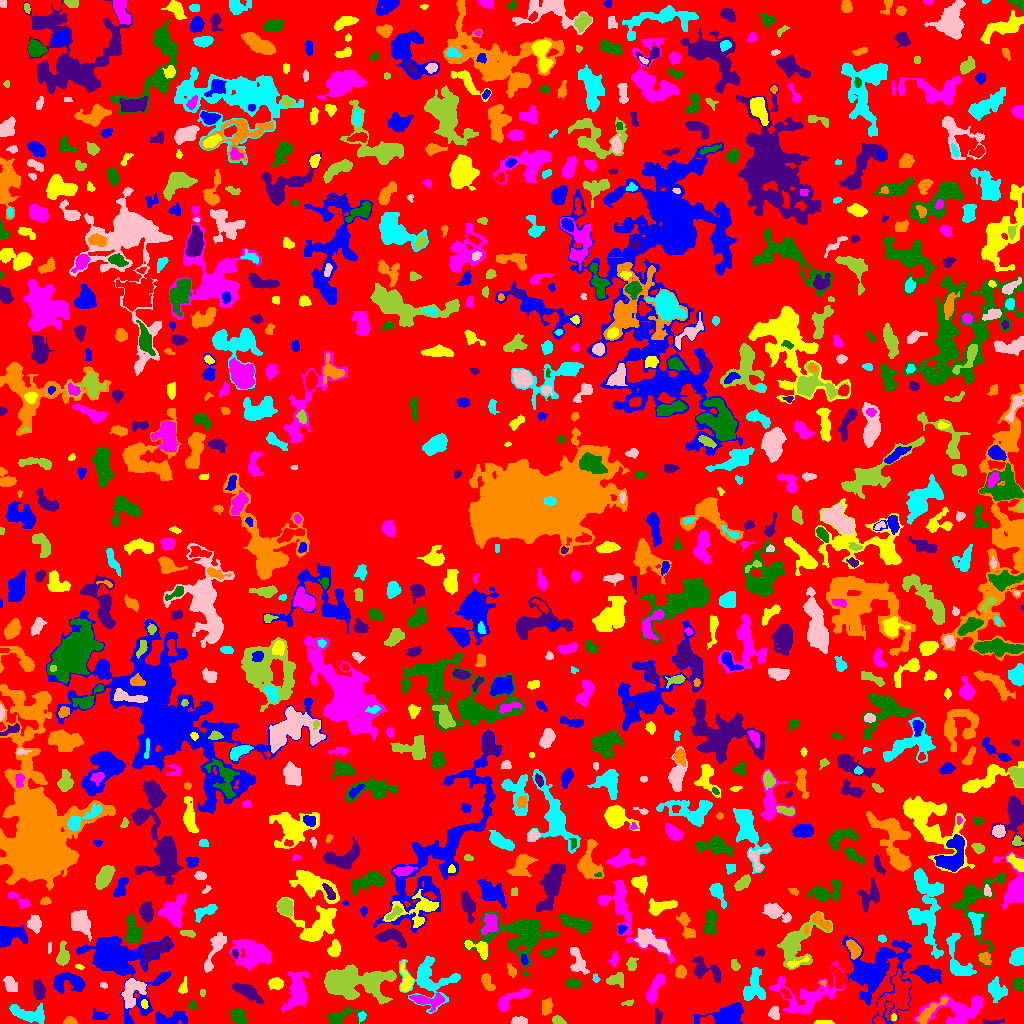

The data file committed next to this chart (first rows):
ID, X, Y, A, B, theta, total_flux, mu_max, mu_median, mu_mean, R_fwhm, R_e, R10, R90, x_start, x_end, y_start, y_end, area, greylevel
0, 515.5, 494.6, 301.7, 297.1, -1.313, 913328, 14.0, 1.0, 1.36, 13.99, 213.9, 80.12, 351.3, 0, 1023, 0, 1023, 671697, 1.36
1, 168, 4.084, 8.564, 3.029, 0.1233, 790.0, 9.0, 2.0, 2.409, 3.909, 4.687, 1.693, 8.137, 155, 187, 0, 13, 328, 6.409
2, 823.4, 0.9643, 5.138, 0.9812, -0.003099, 140.0, 3.0, 1.0, 1.867, 3.29, 2.706, 1.128, 4.334, 814, 834, 0, 3, 75, 4.867
3, 958, 12.87, 14.89, 6.842, 0.1215, 3101, 11.0, 3.0, 3.568, 6.676, 8.903, 3.241, 14.53, 913, 983, 0, 29, 869, 5.568
4, 237.7, 7.381, 4.156, 3.062, -0.9286, 838.0, 8.0, 4.0, 3.916, 5.971, 4.549, 1.784, 7.181, 230, 246, 0, 15, 214, 5.916
5, 992.1, 1.184, 6.123, 1.08, 0.04837, 98.0, 3.0, 1.0, 1.167, 3.09, 2.585, 0.9772, 4.107, 983, 1004, 0, 4, 84, 5.167
6, 69.69, 2.099, 2.97, 1.813, -0.02429, 363.0, 9.0, 4.0, 4.033, 3.478, 2.821, 1.128, 4.37, 63, 77, 0, 7, 90, 7.033
7, 361.8, 7.059, 2.435, 1.743, 1.237, 119.0, 4.0, 1.0, 1.653, 3.29, 2.523, 0.9772, 4.184, 358, 366, 0, 12, 72, 6.653
8, 518.3, 2.227, 4.193, 1.883, 0.009167, 503.0, 10.0, 4.0, 4.374, 3.868, 3.241, 1.262, 5.171, 511, 527, 0, 7, 115, 6.374
9, 557.4, 3.209, 2.944, 1.966, -0.3292, 316.0, 7.0, 3.0, 3.224, 3.656, 2.932, 1.128, 4.687, 552, 566, 0, 8, 98, 6.224
10, 707.2, 3.018, 3.479, 2.073, 0.007307, 284.0, 5.0, 2.0, 2.513, 3.868, 3.338, 1.262, 5.232, 700, 714, 0, 8, 113, 8.513
11, 98.63, 7.87, 3.509, 2.019, -0.4365, 92.0, 2.0, 1.0, 0.7244, 4.918, 3.038, 1.128, 4.583, 92, 110, 4, 15, 127, 4.724
12, 893.2, 5.97, 1.546, 1.458, 1.166, 100.0, 6.0, 2.0, 2.5, 2.326, 1.784, 0.5642, 2.985, 891, 896, 3, 10, 40, 8.5
13, 805.1, 26.44, 16.25, 10.18, 0.1754, 3899, 10.0, 3.0, 3.834, 9.837, 9.788, 3.742, 16.07, 769, 844, 9, 62, 1017, 5.834
14, 339.6, 6.352, 7.5, 3.101, 0.2286, 514.0, 6.0, 1.0, 1.647, 5.232, 4.406, 1.693, 7.485, 328, 367, 0, 18, 312, 5.647
15, 657.6, 6.3, 3.57, 1.593, -1.543, 257.0, 5.0, 3.0, 2.545, 4.029, 2.985, 1.262, 4.687, 655, 662, 0, 15, 101, 5.545
16, 930.1, 12.34, 10.65, 2.31, 0.709, 447.0, 3.0, 2.0, 1.68, 6.58, 5.262, 2.111, 8.33, 916, 948, 0, 26, 266, 6.68
17, 28.86, 9.137, 9.875, 3.528, -0.2133, 1021, 6.0, 2.0, 2.448, 7.797, 6.129, 2.394, 9.541, 9, 44, 0, 20, 417, 5.448
18, 774, 10.03, 2.918, 2.38, -1.462, 465.0, 8.0, 4.0, 3.661, 4.514, 3.338, 1.262, 5.202, 768, 779, 4, 17, 127, 7.661
19, 627.3, 20.33, 3.391, 1.306, 0.2052, 91.0, 4.0, 1.0, 1.517, 2.877, 2.326, 0.7979, 3.785, 621, 633, 18, 24, 60, 4.517
20, 847.5, 15.32, 2.068, 1.77, -1.276, 110.0, 4.0, 2.0, 1.774, 3.338, 2.394, 0.7979, 3.827, 843, 852, 11, 20, 62, 5.774
21, 727.9, 8.789, 10.26, 4.702, 0.2064, 3069, 13.0, 5.0, 5.282, 7.818, 7.247, 2.764, 11.49, 694, 743, 0, 21, 581, 8.282
22, 144.6, 19.01, 2.279, 1.224, -1.462, 107.0, 5.0, 1.0, 1.814, 2.585, 1.954, 0.7979, 3.241, 141, 148, 15, 24, 59, 7.814
23, 427.4, 22.8, 8.421, 3.119, -0.1212, 839.0, 8.0, 2.5, 2.76, 5.557, 5.202, 1.954, 8.253, 409, 444, 12, 31, 304, 6.76
24, 191.8, 18.22, 1.927, 1.728, -1.493, 82.0, 3.0, 1.0, 1.323, 2.821, 2.185, 0.7979, 3.478, 188, 196, 15, 23, 62, 7.323
25, 246.4, 32.15, 7.296, 2.681, -0.5373, 702.0, 6.0, 2.0, 2.134, 5.997, 5.412, 2.034, 8.575, 232, 263, 20, 40, 329, 5.134
26, 546.5, 16.47, 3.93, 2.561, 1.458, 314.0, 5.0, 2.0, 1.95, 3.523, 3.949, 1.382, 6.129, 542, 552, 8, 26, 161, 4.95
27, 753.6, 37.21, 8.82, 4.864, 1.422, 1577, 7.0, 3.0, 3.56, 8.098, 7.001, 2.877, 10.63, 743, 765, 23, 56, 443, 6.56
28, 131.8, 31.78, 7.764, 4.562, 1.149, 1346, 11.0, 3.0, 3.175, 4.068, 6.077, 2.257, 9.69, 121, 146, 15, 45, 424, 7.175
29, 202.4, 30.88, 1.847, 1.362, -1.564, 52.0, 2.0, 1.0, 1.238, 3.478, 1.954, 0.7979, 3.192, 200, 205, 27, 34, 42, 4.238
30, 470.2, 18.22, 9.246, 4.511, 0.509, 3031, 13.0, 4.0, 4.788, 7.334, 7.114, 2.764, 11.44, 452, 493, 5, 30, 633, 8.788
31, 875.3, 52.12, 16.51, 14.38, 1.047, 8195, 14.0, 3.0, 4.181, 11.2, 12.67, 4.652, 21.73, 842, 911, 0, 88, 1960, 6.181
32, 406.3, 43.0, 6.115, 2.743, -1.397, 591.0, 8.0, 2.0, 2.473, 4.478, 4.184, 1.596, 7.378, 400, 413, 32, 63, 239, 6.473
33, 511.3, 24.33, 10.14, 3.059, 0.5124, 763.0, 5.0, 2.0, 2.34, 6.887, 5.754, 2.394, 8.722, 498, 531, 12, 35, 326, 5.34
34, 1019, 38.48, 3.047, 2.77, -0.7305, 471.0, 7.0, 3.0, 3.34, 4.478, 3.613, 1.382, 5.726, 1012, 1023, 32, 45, 141, 6.34
35, 38.65, 32.94, 4.698, 2.604, -1.37, 463.0, 5.0, 2.0, 2.205, 5.232, 4.514, 1.784, 7.024, 33, 45, 24, 44, 210, 6.205
36, 487.5, 41.26, 5.111, 2.318, -1.059, 606.0, 7.0, 4.0, 3.673, 5.202, 3.989, 1.596, 6.232, 481, 495, 33, 50, 165, 7.673
37, 995.9, 33.46, 5.086, 3.718, -0.8468, 873.0, 8.0, 2.0, 2.9, 5.698, 4.951, 1.954, 8.038, 988, 1007, 21, 47, 301, 5.9
38, 103.6, 38.52, 1.901, 1.449, -0.6628, 52.0, 3.0, 1.0, 1.182, 1.954, 1.871, 0.5642, 3.192, 100, 107, 35, 41, 44, 4.182
39, 348.4, 42.1, 15.71, 6.733, -0.03459, 12395, 30.0, 5.0, 7.905, 9.541, 9.788, 3.785, 18.19, 324, 396, 19, 59, 1568, 9.905
40, 785.5, 29.9, 3.174, 1.551, -0.8539, 202.0, 5.0, 2.0, 2.405, 3.523, 2.821, 1.128, 4.334, 780, 791, 25, 36, 84, 8.405
41, 70.97, 41.02, 8.658, 4.3, -0.04075, 1164, 8.0, 2.0, 2.682, 5.863, 5.614, 2.185, 9.491, 53, 85, 30, 51, 434, 5.682
42, 275.8, 39.6, 3.613, 2.459, 0.07508, 455.0, 6.0, 3.0, 2.826, 5.232, 3.868, 1.493, 5.917, 268, 283, 34, 46, 161, 5.826
43, 655.1, 35.47, 8.73, 2.751, 1.131, 1144, 7.0, 4.0, 3.597, 7.225, 5.754, 2.394, 8.885, 646, 665, 19, 50, 318, 5.597
44, 573, 40.23, 3.471, 2.104, -0.002726, 319.0, 6.0, 2.0, 2.435, 4.334, 3.432, 1.262, 5.441, 565, 580, 35, 45, 131, 5.435
45, 716.1, 49.74, 3.368, 1.432, -1.404, 244.0, 6.0, 3.0, 2.871, 3.989, 2.821, 1.128, 4.37, 713, 719, 42, 57, 85, 7.871
46, 822.5, 40.84, 2.003, 1.311, 0.02546, 67.0, 3.0, 2.0, 1.861, 2.585, 1.871, 0.7979, 2.932, 819, 826, 37, 43, 36, 6.861
47, 595.7, 45.27, 2.444, 1.465, -1.337, 75.0, 3.0, 1.0, 1.415, 2.821, 2.185, 0.7979, 3.385, 592, 600, 41, 50, 53, 4.415
48, 10.39, 39.19, 4.206, 2.575, -1.057, 462.0, 6.0, 2.0, 2.552, 5.202, 4.146, 1.596, 6.457, 3, 17, 32, 47, 181, 5.552
49, 615.5, 43.65, 4.484, 3.038, 0.004987, 523.0, 6.0, 3.0, 2.767, 5.614, 4.146, 1.596, 6.531, 606, 623, 36, 51, 189, 5.767
50, 838.1, 46.15, 5.181, 2.025, -1.253, 607.0, 9.0, 3.0, 3.195, 3.868, 3.827, 1.493, 6.408, 832, 843, 35, 58, 190, 8.195
51, 118, 62.52, 18.93, 11.94, -0.7927, 11689, 22.0, 3.0, 5.447, 10.56, 11.74, 4.37, 21.38, 76, 173, 0, 87, 2146, 7.447
52, 183.1, 35.71, 3.97, 1.875, 1.337, 154.0, 4.0, 1.0, 1.481, 3.568, 2.877, 0.9772, 4.853, 178, 187, 30, 47, 104, 4.481
53, 296.7, 32.12, 9.736, 4.982, 1.418, 2055, 10.0, 3.0, 3.414, 5.944, 7.632, 2.706, 12.22, 281, 308, 12, 52, 602, 5.414
54, 525.4, 49.78, 1.519, 1.225, -0.6739, 73.0, 4.0, 2.0, 1.973, 2.646, 1.693, 0.5642, 2.585, 522, 529, 47, 53, 37, 7.973
55, 700.8, 56.08, 5.786, 4.178, -0.9457, 511.0, 5.0, 1.0, 1.851, 5.232, 4.442, 1.784, 7.378, 691, 720, 41, 67, 276, 5.851
56, 511.6, 52.74, 3.555, 1.781, -1.174, 159.0, 3.0, 2.0, 1.606, 4.068, 3.09, 1.262, 4.787, 507, 516, 46, 60, 99, 5.606
57, 429.7, 44.2, 13.42, 10.89, -0.4126, 2758, 8.0, 3.0, 2.991, 9.95, 9.356, 3.656, 15.02, 399, 460, 10, 67, 922, 4.991
58, 577.4, 62.38, 7.693, 3.344, -1.261, 607.0, 6.0, 2.0, 2.137, 5.67, 5.202, 1.954, 8.117, 570, 589, 49, 76, 284, 5.137
59, 631.7, 59.51, 3.321, 2.416, 1.354, 409.0, 7.0, 3.0, 3.38, 4.146, 3.523, 1.382, 5.441, 626, 638, 53, 66, 121, 6.38
... 888 more rows
